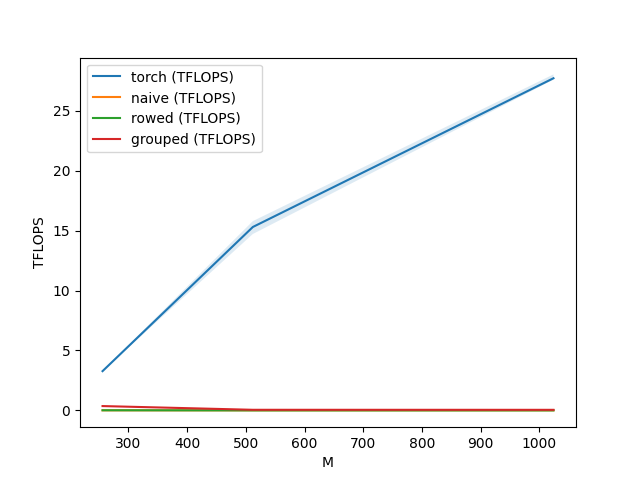

Values plotted in this chart, from the file beside it:
M, N, K, torch (TFLOPS), naive (TFLOPS), rowed (TFLOPS), grouped (TFLOPS)
256, 256, 256, 3.277, 0.007459, 0.01143, 0.362
512, 512, 512, 15.31, 0.007221, 0.000805, 0.05108
1024, 1024, 1024, 27.72, 0.007032, 0.000758, 0.04839
